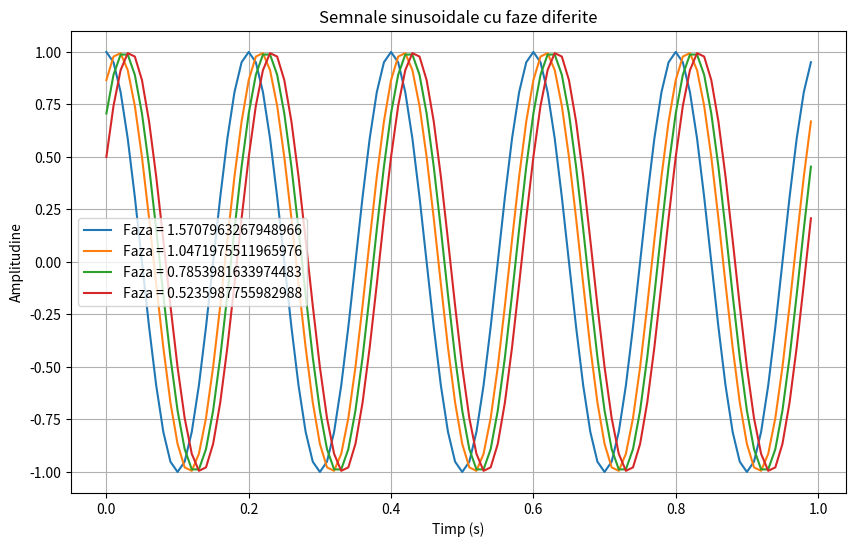
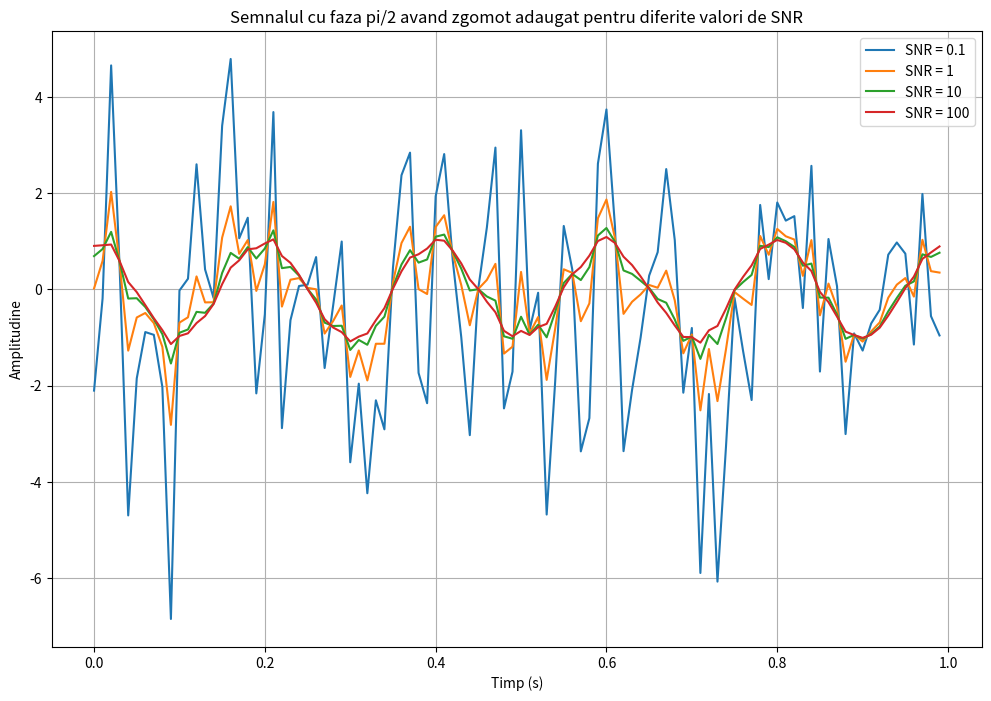

The script that saved these images, in order:
import numpy as np
import matplotlib.pyplot as plt

# Definirea parametrilor:
amplitudine = 1
frecventa = 5
t = np.arange(0, 1, 0.01)

faze = [np.pi / 2, np.pi / 3, np.pi / 4, np.pi / 6]
semnale = [amplitudine * np.sin(2 * np.pi * frecventa * t + faza) for faza in faze]

# Afisarea semnalelor
plt.figure(figsize=(10, 6))
for signal, faza in zip(semnale, faze):
    plt.plot(t, signal, label=f'Faza = {faza}')
plt.legend()
plt.title('Semnale sinusoidale cu faze diferite')
plt.xlabel('Timp (s)')
plt.ylabel('Amplitudine')
plt.grid(True)
plt.show()


# am creat o functie pentru a calcula gamma dupa formula din enunt

def calc_gamma(s, z, SNR):
    semnal_patrat = np.linalg.norm(s) ** 2
    zgomot_patrat = np.linalg.norm(z) ** 2
    g = np.sqrt(semnal_patrat / (SNR * zgomot_patrat))
    return g

# x este primul semnal
x = semnale[0]
# zgomotul
z = np.random.randn(len(t))
SNRs = [0.1, 1, 10, 100]

plt.figure(figsize=(12, 8))
for snr in SNRs:
    gamma = calc_gamma(x, z, snr)
    zgomot_semnal = x + gamma * z
    plt.plot(t, zgomot_semnal, label=f'SNR = {snr}')

plt.legend()
plt.title('Semnalul cu faza pi/2 avand zgomot adaugat pentru diferite valori de SNR')
plt.xlabel('Timp (s)')
plt.ylabel('Amplitudine')
plt.grid(True)
plt.show()
